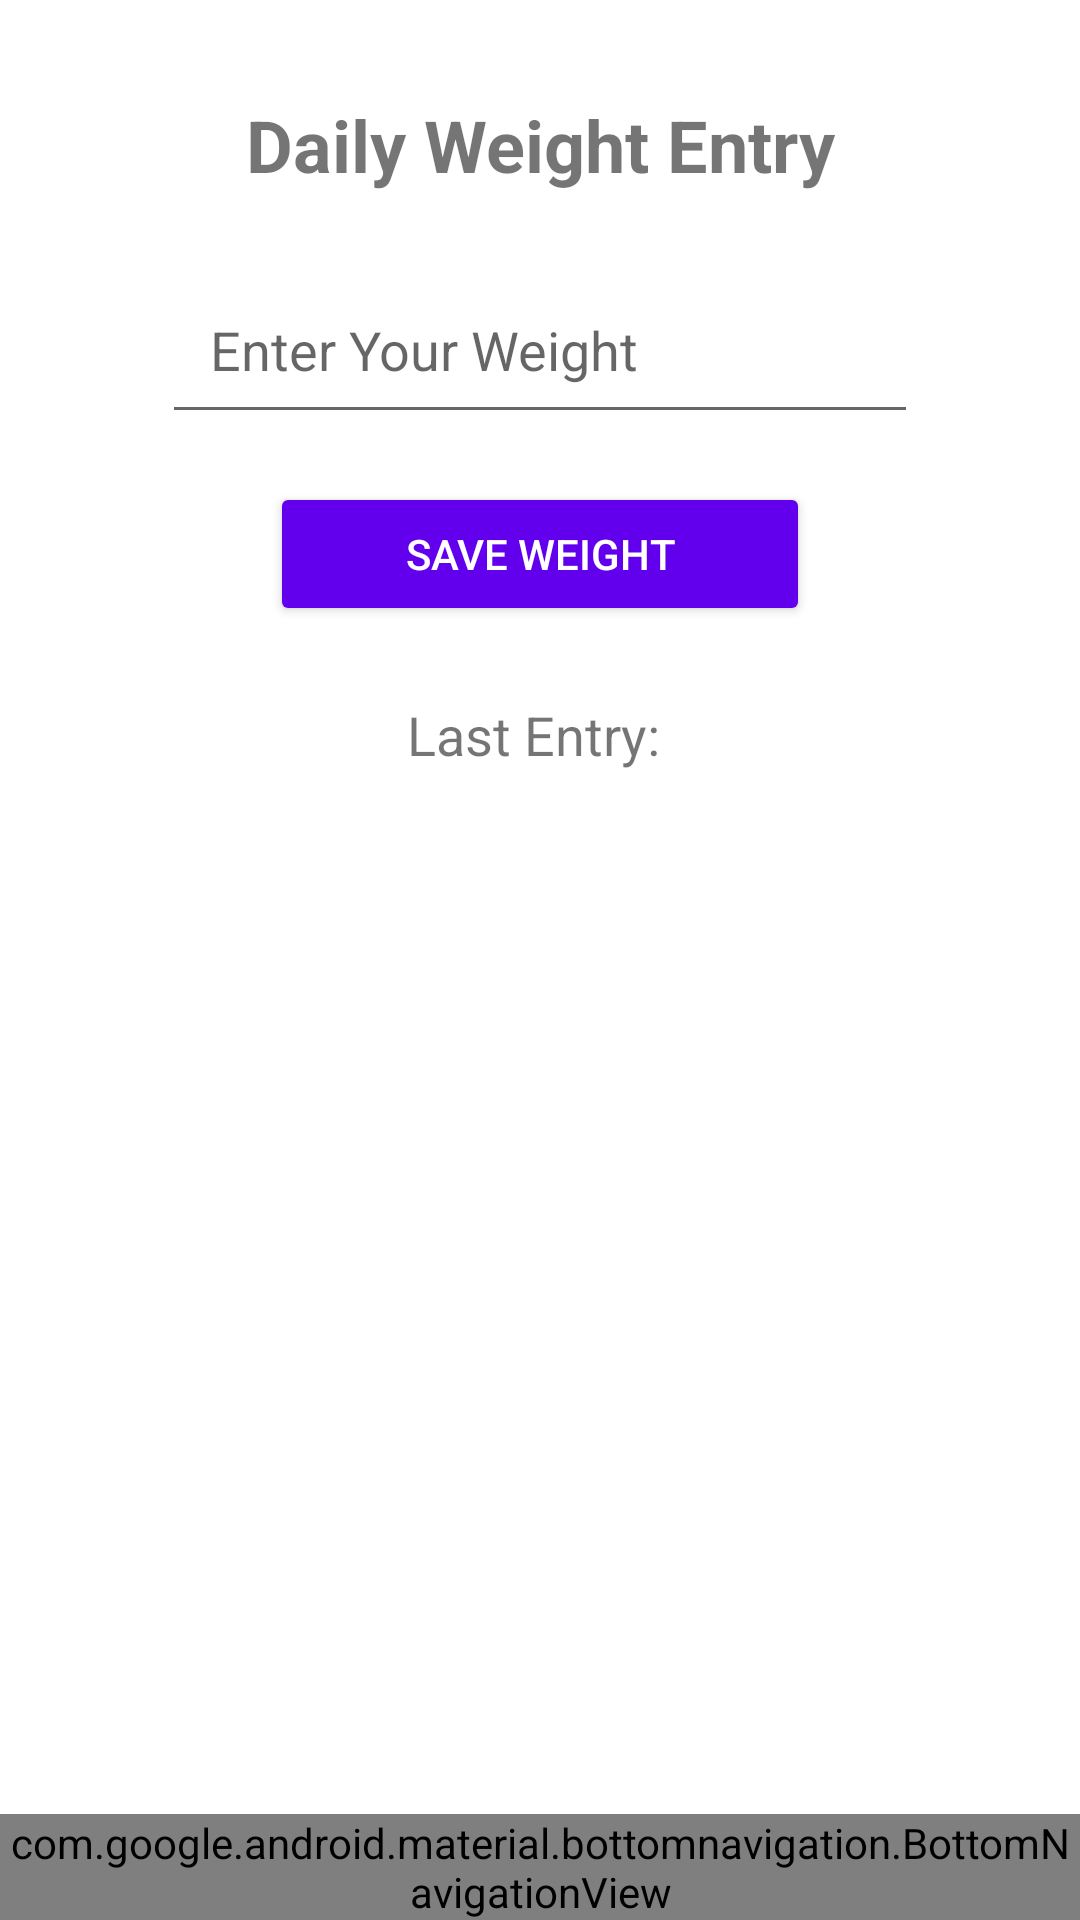

Here is an Android app screen rendered from its layout file. Give the layout XML and the strings, colors and styles it references.
<!-- AndroidManifest.xml: application theme Theme.WeightTrackingApp_AlexOuellet -->
<!-- res/layout/activity_main.xml -->
<?xml version="1.0" encoding="utf-8"?>
<androidx.constraintlayout.widget.ConstraintLayout
    xmlns:android="http://schemas.android.com/apk/res/android"
    xmlns:app="http://schemas.android.com/apk/res-auto"
    xmlns:tools="http://schemas.android.com/tools"
    android:layout_width="match_parent"
    android:layout_height="match_parent"
    tools:context=".MainActivity">

    
    <TextView
        android:id="@+id/titleText"
        android:layout_width="wrap_content"
        android:layout_height="wrap_content"
        android:layout_marginTop="32dp"
        android:text="Daily Weight Entry"
        android:textSize="24sp"
        android:textStyle="bold"
        android:textAlignment="center"
        app:layout_constraintTop_toTopOf="parent"
        app:layout_constraintStart_toStartOf="parent"
        app:layout_constraintEnd_toEndOf="parent" />

    
    <EditText
        android:id="@+id/weightEditText"
        android:layout_width="0dp"
        android:layout_height="wrap_content"
        android:hint="Enter Your Weight"
        android:inputType="numberDecimal"
        android:padding="16dp"
        android:layout_marginTop="24dp"
        app:layout_constraintTop_toBottomOf="@id/titleText"
        app:layout_constraintStart_toStartOf="parent"
        app:layout_constraintEnd_toEndOf="parent"
        app:layout_constraintWidth_percent="0.7" />

    
    
    <Button
        android:id="@+id/saveWeightButton"
        android:layout_width="0dp"
        android:layout_height="wrap_content"
        android:text="Save Weight"
        android:backgroundTint="@color/purple_500"
        android:textColor="@android:color/white"
        android:layout_marginTop="16dp"
        app:layout_constraintTop_toBottomOf="@id/weightEditText"
        app:layout_constraintStart_toStartOf="parent"
        app:layout_constraintEnd_toEndOf="parent"
        app:layout_constraintWidth_percent="0.5" />

    
    <TextView
        android:id="@+id/lastEntryText"
        android:layout_width="wrap_content"
        android:layout_height="wrap_content"
        android:text="Last Entry: "
        android:textSize="18sp"
        android:layout_marginTop="24dp"
        app:layout_constraintTop_toBottomOf="@id/saveWeightButton"
        app:layout_constraintStart_toStartOf="parent"
        app:layout_constraintEnd_toEndOf="parent" />

    
    <com.google.android.material.bottomnavigation.BottomNavigationView
        android:id="@+id/bottomNavigationView"
        android:layout_width="0dp"
        android:layout_height="wrap_content"
        android:background="@color/white"
        app:menu="@menu/bottom_nav_menu"
        app:itemIconTint="@color/purple_500"
        app:itemTextColor="@color/purple_500"
        app:layout_constraintBottom_toBottomOf="parent"
        app:layout_constraintStart_toStartOf="parent"
        app:layout_constraintEnd_toEndOf="parent"
        app:layout_constraintTop_toBottomOf="@id/textGreeting"
        app:layout_constraintWidth_percent="1.0" />

</androidx.constraintlayout.widget.ConstraintLayout>
<!-- resources referenced by this layout -->
<resources>
  <style name="Theme.WeightTrackingApp_AlexOuellet" parent="Theme.MaterialComponents.DayNight.DarkActionBar">
          
          <item name="colorPrimary">@color/purple_500</item>
          <item name="colorPrimaryVariant">@color/purple_700</item>
          <item name="colorOnPrimary">@color/white</item>
          
          <item name="colorSecondary">@color/teal_200</item>
          <item name="colorSecondaryVariant">@color/teal_700</item>
          <item name="colorOnSecondary">@color/black</item>
          
          <item name="android:statusBarColor">?attr/colorPrimaryVariant</item>
          
      </style>
  <!-- not gathered from this repository: default colours our renderer supplied (Android Studio template values) -->
  <color name="purple_500">#FF6200EE</color>
  <color name="purple_700">#FF3700B3</color>
  <color name="teal_200">#FF03DAC5</color>
  <color name="teal_700">#FF018786</color>
  <color name="black">#FF000000</color>
  <color name="white">#FFFFFFFF</color>
</resources>
